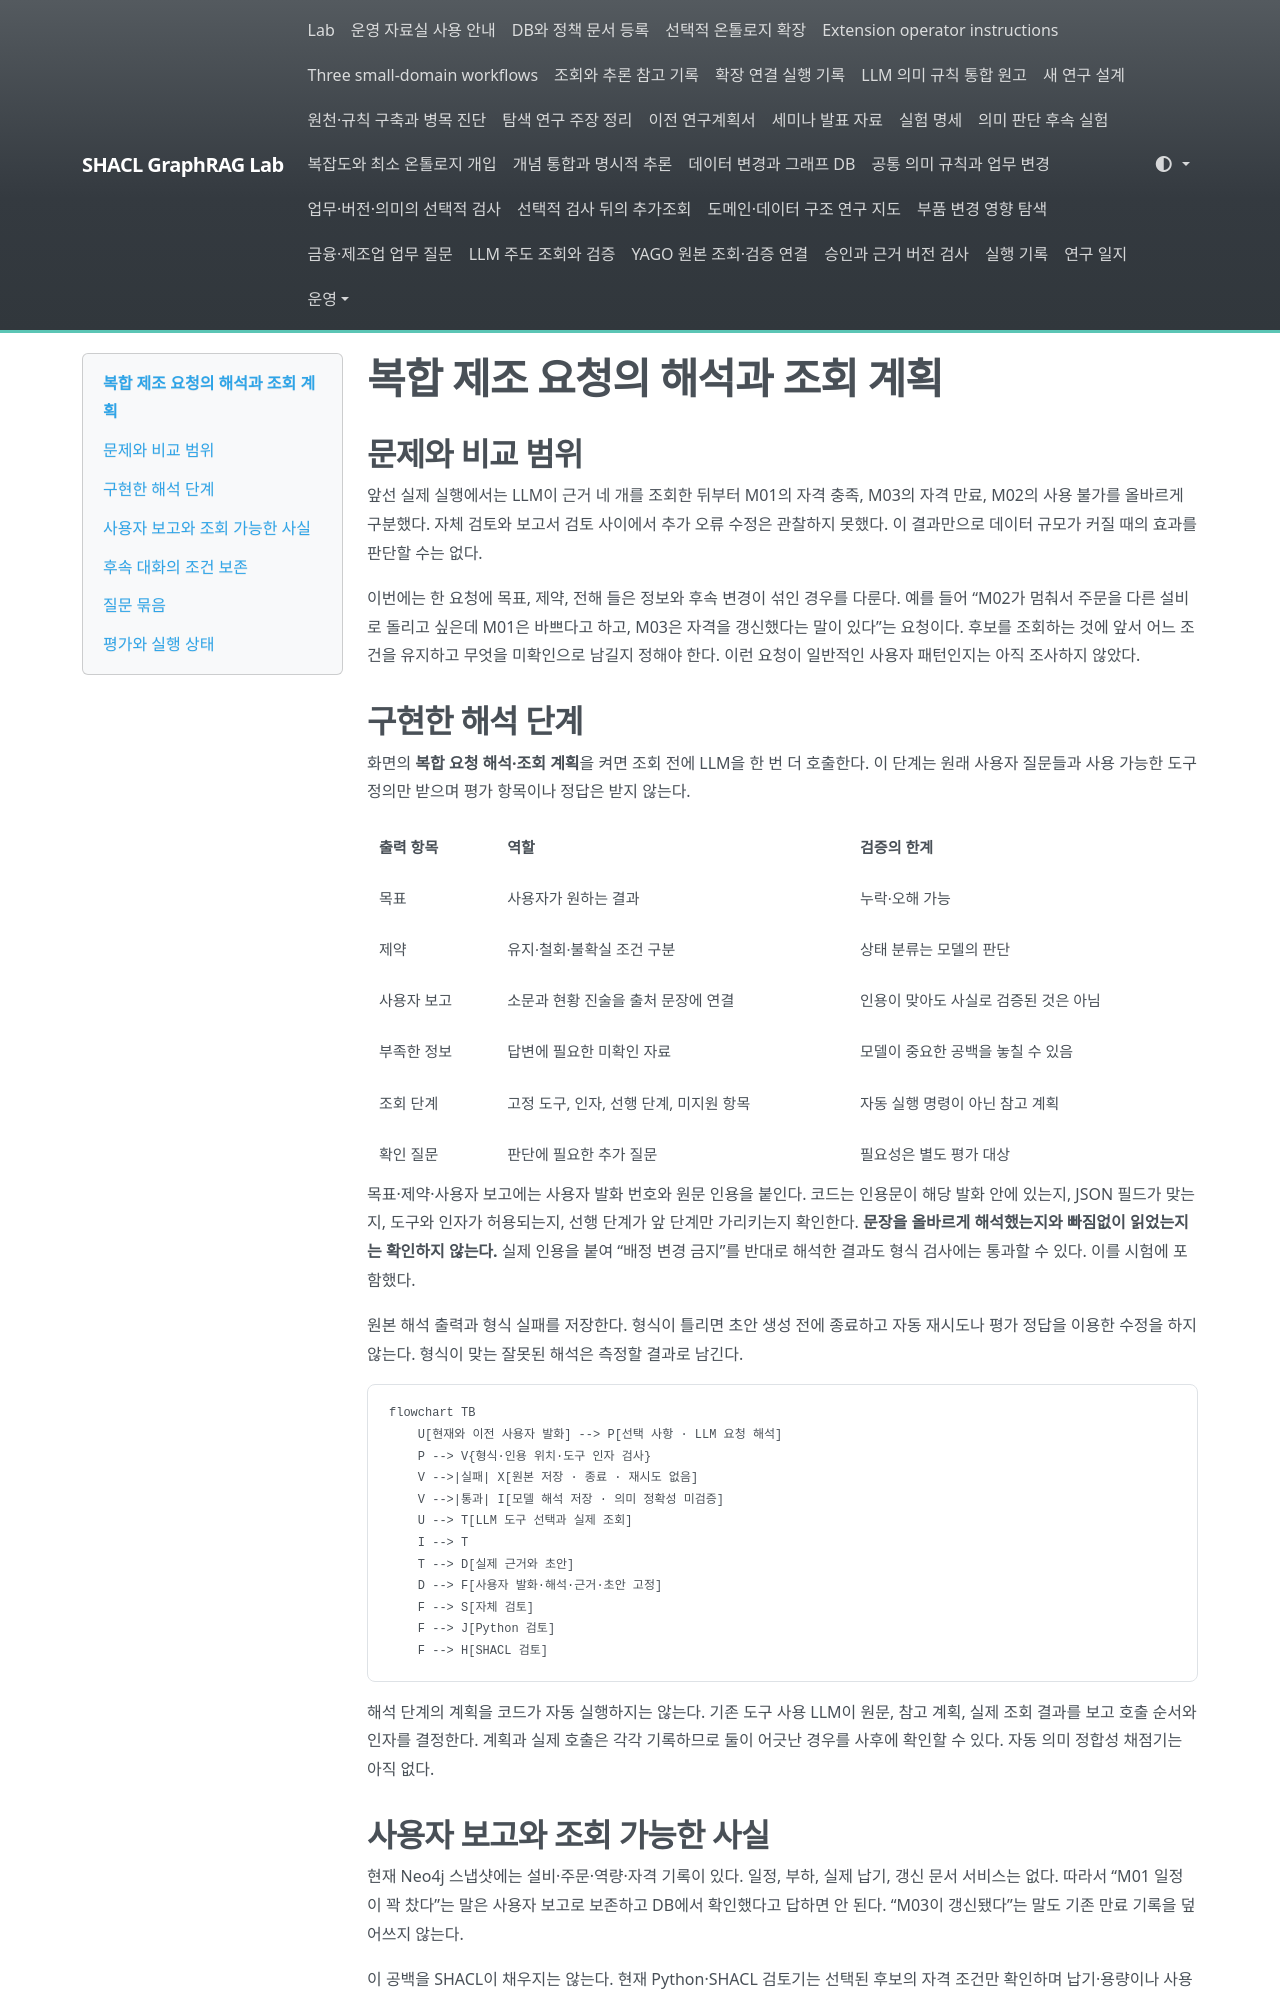

repository: shinysong/shacl-graphrag · page: journal/2026-11-10-compound-factory-requests/index.html · generator: mkdocs

# 복합 제조 요청의 해석과 조회 계획

## 문제와 비교 범위

앞선 실제 실행에서는 LLM이 근거 네 개를 조회한 뒤부터 M01의 자격 충족, M03의 자격 만료, M02의 사용 불가를 올바르게 구분했다. 자체 검토와 보고서 검토 사이에서 추가 오류 수정은 관찰하지 못했다. 이 결과만으로 데이터 규모가 커질 때의 효과를 판단할 수는 없다.

이번에는 한 요청에 목표, 제약, 전해 들은 정보와 후속 변경이 섞인 경우를 다룬다. 예를 들어 “M02가 멈춰서 주문을 다른 설비로 돌리고 싶은데 M01은 바쁘다고 하고, M03은 자격을 갱신했다는 말이 있다”는 요청이다. 후보를 조회하는 것에 앞서 어느 조건을 유지하고 무엇을 미확인으로 남길지 정해야 한다. 이런 요청이 일반적인 사용자 패턴인지는 아직 조사하지 않았다.

## 구현한 해석 단계

화면의 **복합 요청 해석·조회 계획**을 켜면 조회 전에 LLM을 한 번 더 호출한다. 이 단계는 원래 사용자 질문들과 사용 가능한 도구 정의만 받으며 평가 항목이나 정답은 받지 않는다.

| 출력 항목 | 역할 | 검증의 한계 |
|---|---|---|
| 목표 | 사용자가 원하는 결과 | 누락·오해 가능 |
| 제약 | 유지·철회·불확실 조건 구분 | 상태 분류는 모델의 판단 |
| 사용자 보고 | 소문과 현황 진술을 출처 문장에 연결 | 인용이 맞아도 사실로 검증된 것은 아님 |
| 부족한 정보 | 답변에 필요한 미확인 자료 | 모델이 중요한 공백을 놓칠 수 있음 |
| 조회 단계 | 고정 도구, 인자, 선행 단계, 미지원 항목 | 자동 실행 명령이 아닌 참고 계획 |
| 확인 질문 | 판단에 필요한 추가 질문 | 필요성은 별도 평가 대상 |

목표·제약·사용자 보고에는 사용자 발화 번호와 원문 인용을 붙인다. 코드는 인용문이 해당 발화 안에 있는지, JSON 필드가 맞는지, 도구와 인자가 허용되는지, 선행 단계가 앞 단계만 가리키는지 확인한다. **문장을 올바르게 해석했는지와 빠짐없이 읽었는지는 확인하지 않는다.** 실제 인용을 붙여 “배정 변경 금지”를 반대로 해석한 결과도 형식 검사에는 통과할 수 있다. 이를 시험에 포함했다.

원본 해석 출력과 형식 실패를 저장한다. 형식이 틀리면 초안 생성 전에 종료하고 자동 재시도나 평가 정답을 이용한 수정을 하지 않는다. 형식이 맞는 잘못된 해석은 측정할 결과로 남긴다.

```mermaid
flowchart TB
    U[현재와 이전 사용자 발화] --> P[선택 사항 · LLM 요청 해석]
    P --> V{형식·인용 위치·도구 인자 검사}
    V -->|실패| X[원본 저장 · 종료 · 재시도 없음]
    V -->|통과| I[모델 해석 저장 · 의미 정확성 미검증]
    U --> T[LLM 도구 선택과 실제 조회]
    I --> T
    T --> D[실제 근거와 초안]
    D --> F[사용자 발화·해석·근거·초안 고정]
    F --> S[자체 검토]
    F --> J[Python 검토]
    F --> H[SHACL 검토]
```

해석 단계의 계획을 코드가 자동 실행하지는 않는다. 기존 도구 사용 LLM이 원문, 참고 계획, 실제 조회 결과를 보고 호출 순서와 인자를 결정한다. 계획과 실제 호출은 각각 기록하므로 둘이 어긋난 경우를 사후에 확인할 수 있다. 자동 의미 정합성 채점기는 아직 없다.

## 사용자 보고와 조회 가능한 사실

현재 Neo4j 스냅샷에는 설비·주문·역량·자격 기록이 있다. 일정, 부하, 실제 납기, 갱신 문서 서비스는 없다. 따라서 “M01 일정이 꽉 찼다”는 말은 사용자 보고로 보존하고 DB에서 확인했다고 답하면 안 된다. “M03이 갱신됐다”는 말도 기존 만료 기록을 덮어쓰지 않는다.

이 공백을 SHACL이 채우지는 않는다. 현재 Python·SHACL 검토기는 선택된 후보의 자격 조건만 확인하며 납기·용량이나 사용자 요구 전체를 검증하지 않는다. 이번 구현은 계획의 관찰 가능성을 높이는 작업이다. 일정 최적화나 물리적 배정을 구현한 것은 아니다.
